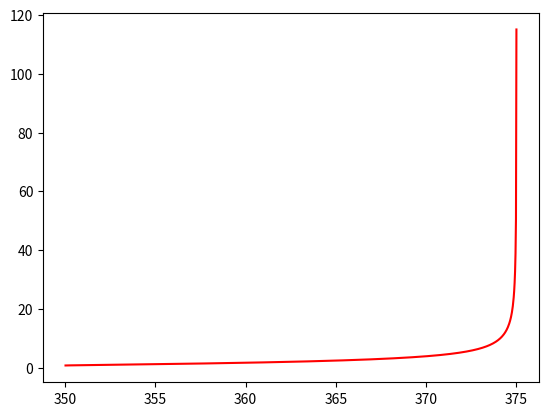

Generate this figure with matplotlib:
# -*- coding: utf-8 -*-
"""
Created on Mon Dec  8 20:02:31 2025

@author: Alexey Silakov
"""
import numpy as np
import matplotlib.pyplot as plt
from scipy.special import ellipe, elliprf, elliprj

Bx, By, Bz = 310, 350, 375

nPoints= 1000
tF = np.linspace(By+0.001, Bz-0.0001, 1000)
tt = np.linspace(0, np.pi/2, nPoints)
gw = 2
fga = np.fft.ifft(np.fft.fftshift(np.exp( -(tF-np.mean(tF))**2/gw**2 )))

dt = np.max(tt)/(nPoints-1)
F, t = np.meshgrid(tF, tt)

A = Bx/F*np.sqrt((Bz**2-F**2)/(Bz**2-Bx**2))
B = By/F*np.sqrt((Bz**2-F**2)/(Bz**2-By**2))

x = A*np.cos(t)
y = B*np.sin(t)
z = np.sqrt(1-x**2-y**2)

# A = np.sqrt(F**2/a**2-1)
# B = np.sqrt(1/a**2 - 1/b**2)
# C = np.sqrt(1/a**2 - 1/c**2)

# y = A/B*np.cos(t)
# z =- A/C*np.sin(t)
# x = np.sqrt(F**2-z**2-y**2)

dx = np.diff(x, axis=0)
dy = np.diff(y, axis=0)
dz = np.diff(z, axis=0)

amps = np.sum(np.sqrt(dx**2+dy**2+dz**2), axis=0)
zz = np.sum(np.sqrt(dz**2), axis=0)

#### other solution ####

zeta2 = (A**2-B**2)/(1-A**2)*np.sin(t)**2
ds = np.sqrt(B**2*(1+zeta2/B**2)/(1+zeta2) )

amps2 = np.sum(ds*dt, axis=0)

# fa = np.fft.ifft(np.fft.fftshift(amps2))


# tA = Bx/tF*np.sqrt((Bz**2-tF**2)/(Bz**2-Bx**2))
# tB = By/tF*np.sqrt((Bz**2-tF**2)/(Bz**2-By**2))
# D = (tA**2-tB**2)/(1-tA**2)
# k2 = D/((tB**2+D)*(1+D))
# n = 1-tB**2
# E_val = ellipe(k2) 
# Pi_val = elliprf(0,1-k2,1)-n/2*elliprj(0,1-k2,1,1+n)

# amps3 = 4*tB*(E_val/tB-n*Pi_val)

plt.plot(tF[1:], np.diff(amps)/np.diff(zz),'r')
# plt.plot(tF, amps2,'b')
# plt.plot(tF, np.fft.fftshift(np.fft.fft(fa*fga)),'m')
#plt.plot(tF, amps3,'g')
plt.show()
